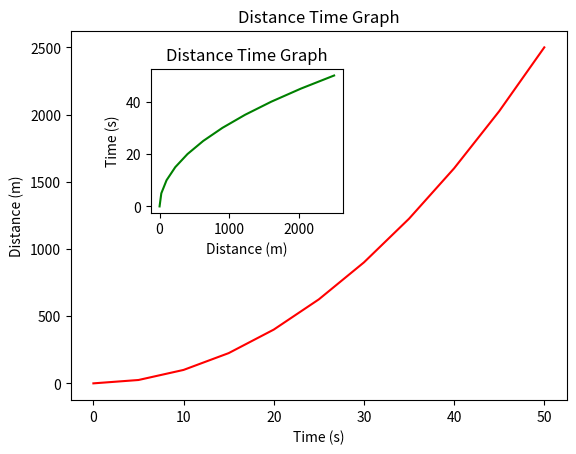

Write the Python code that produced this figure.
import matplotlib.pyplot as plt
import numpy as np

plt.figure()
x = np.linspace(0, 50, 11)
y = x ** 2

# Main plot
plt.plot(x, y, 'r')
plt.title('Distance Time Graph')
plt.xlabel('Time (s)')
plt.ylabel('Distance (m)')

# Inset plot
plt.axes([0.25, 0.5, 0.3, 0.3])
plt.plot(y, x, 'g')
plt.title('Distance Time Graph')
plt.xlabel('Distance (m)')
plt.ylabel('Time (s)')

plt.show()
